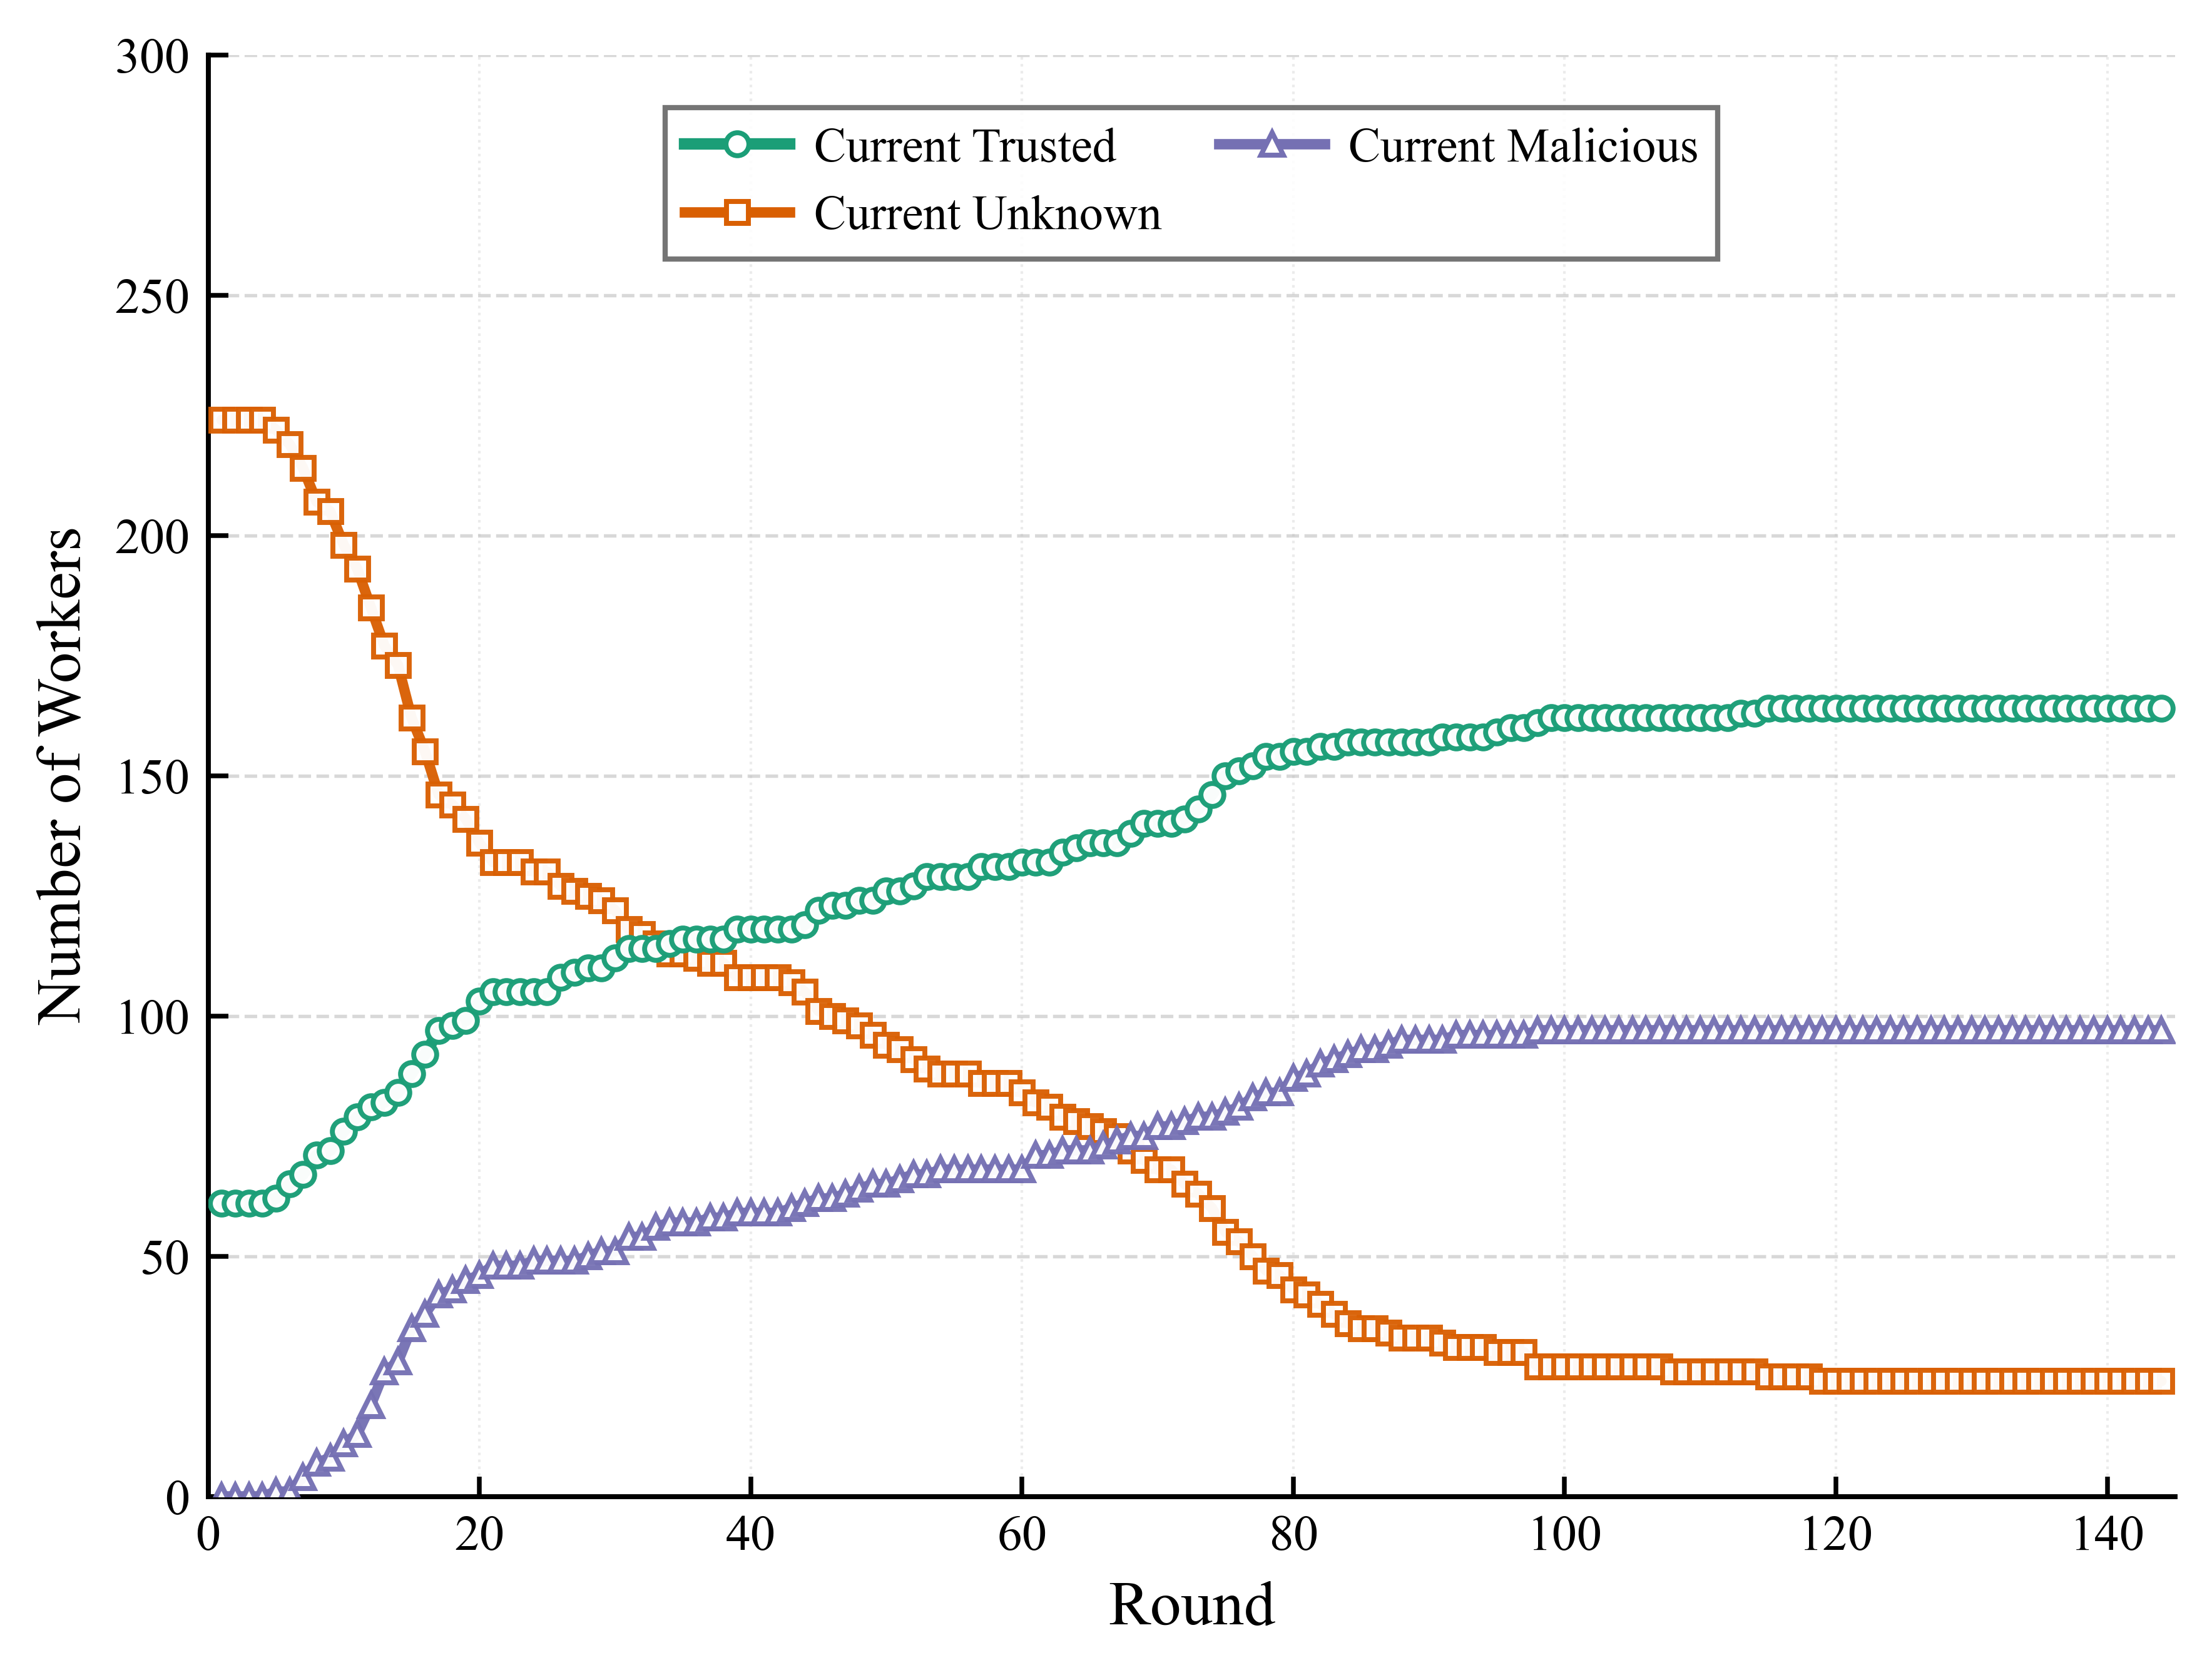

The data file committed next to this chart (first rows):
round, trusted_count, unknown_count, malicious_count
1, 61.0, 224.0, 0.0
2, 61.0, 224.0, 0.0
3, 61.0, 224.0, 0.0
4, 61.0, 224.0, 0.0
5, 62.0, 222.0, 1.0
6, 65.0, 219.0, 1.0
7, 67.0, 214.0, 4.0
8, 71.0, 207.0, 7.0
9, 72.0, 205.0, 8.0
10, 76.0, 198.0, 11.0
11, 79.0, 193.0, 13.0
12, 81.0, 185.0, 19.0
13, 82.0, 177.0, 26.0
14, 84.0, 173.0, 28.0
15, 88.0, 162.0, 35.0
16, 92.0, 155.0, 38.0
17, 97.0, 146.0, 42.0
18, 98.0, 144.0, 43.0
19, 99.0, 141.0, 45.0
20, 103.0, 136.0, 46.0
21, 105.0, 132.0, 48.0
22, 105.0, 132.0, 48.0
23, 105.0, 132.0, 48.0
24, 105.0, 130.0, 49.0
25, 105.0, 130.0, 49.0
26, 108.0, 127.0, 49.0
27, 109.0, 126.0, 49.0
28, 110.0, 125.0, 50.0
29, 110.0, 124.0, 51.0
30, 112.0, 122.0, 51.0
31, 114.0, 118.0, 54.0
32, 114.0, 117.0, 54.0
33, 114.0, 115.0, 56.0
34, 115.0, 113.0, 57.0
35, 116.0, 113.0, 57.0
36, 116.0, 112.0, 57.0
37, 116.0, 111.0, 58.0
38, 116.0, 111.0, 58.0
39, 118.0, 108.0, 59.0
40, 118.0, 108.0, 59.0
41, 118.0, 108.0, 59.0
42, 118.0, 108.0, 59.0
43, 118.0, 107.0, 60.0
44, 119.0, 105.0, 61.0
45, 122.0, 101.0, 62.0
46, 123.0, 100.0, 62.0
47, 123.0, 99.0, 63.0
48, 124.0, 98.0, 64.0
49, 124.0, 96.0, 65.0
50, 126.0, 94.0, 65.0
51, 126.0, 93.0, 66.0
52, 127.0, 91.0, 67.0
53, 129.0, 89.0, 67.0
54, 129.0, 88.0, 68.0
55, 129.0, 88.0, 68.0
56, 129.0, 88.0, 68.0
57, 131.0, 86.0, 68.0
58, 131.0, 86.0, 68.0
59, 131.0, 86.0, 68.0
60, 132.0, 84.0, 68.0
... 84 more rows
